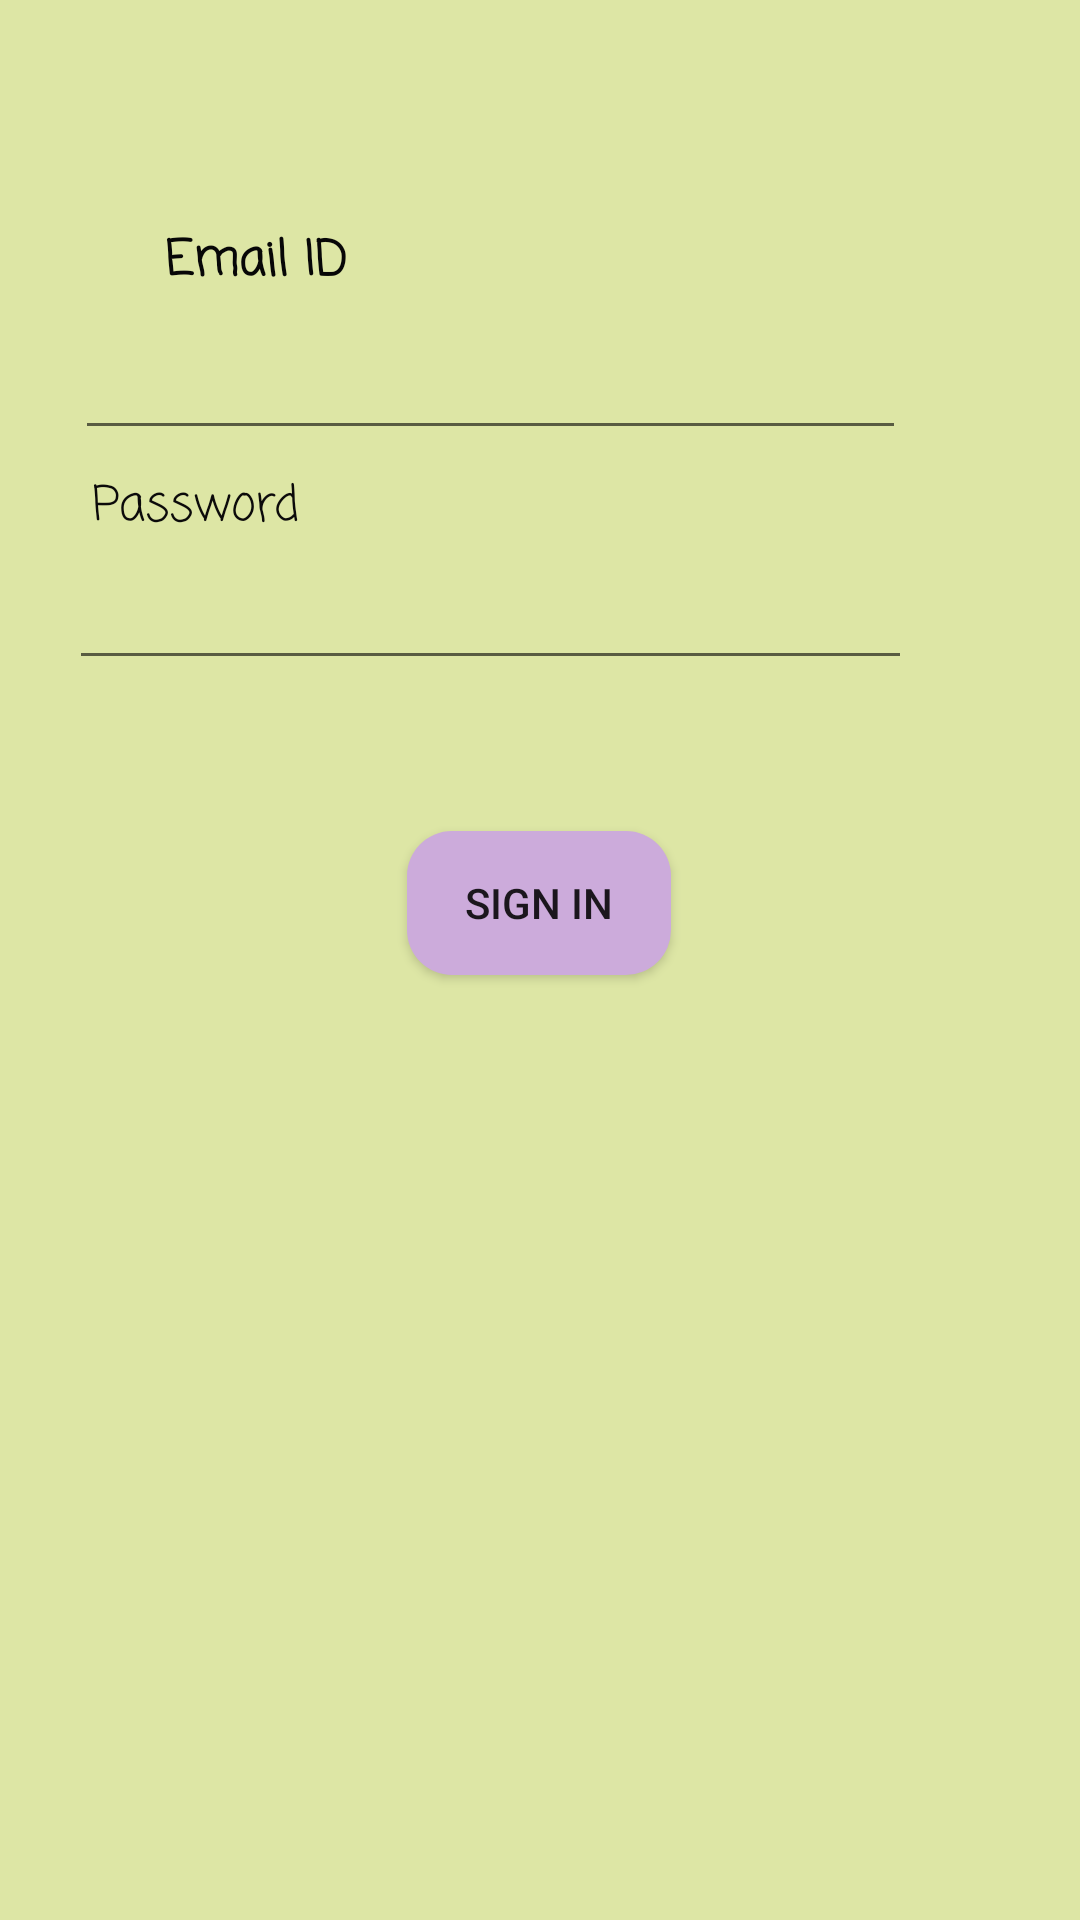

Produce the Android XML layout that renders to this screen, including the resource entries it uses.
<!-- AndroidManifest.xml: application theme Theme.VirtualLab -->
<!-- res/layout/activity_sign_in.xml -->
<?xml version="1.0" encoding="utf-8"?>
<androidx.constraintlayout.widget.ConstraintLayout xmlns:android="http://schemas.android.com/apk/res/android"
    xmlns:app="http://schemas.android.com/apk/res-auto"
    xmlns:tools="http://schemas.android.com/tools"
    android:layout_width="match_parent"
    android:layout_height="match_parent"
    android:background="#DDE6A5"
    android:fadeScrollbars="false"
    tools:context=".SignIn">

    <EditText
        android:id="@+id/email1"
        android:layout_width="277dp"
        android:layout_height="47dp"
        android:layout_marginStart="55dp"
        android:layout_marginEnd="88dp"
        android:layout_marginBottom="522dp"
        android:ems="10"
        android:inputType="textEmailAddress"
        app:layout_constraintBottom_toBottomOf="parent"
        app:layout_constraintEnd_toEndOf="parent"
        app:layout_constraintStart_toStartOf="parent"
        app:layout_constraintTop_toBottomOf="@+id/textView" />

    <TextView
        android:id="@+id/textView"
        android:layout_width="271dp"
        android:layout_height="28dp"
        android:layout_marginStart="55dp"
        android:layout_marginTop="107dp"
        android:layout_marginEnd="88dp"
        android:fadingEdge="horizontal|vertical"
        android:fontFamily="casual"
        android:text="Email ID"
        android:textColor="#070707"
        android:textSize="16sp"
        android:textStyle="bold"
        app:layout_constraintBottom_toTopOf="@+id/email1"
        app:layout_constraintEnd_toEndOf="parent"
        app:layout_constraintHorizontal_bias="0.0"
        app:layout_constraintStart_toStartOf="parent"
        app:layout_constraintTop_toTopOf="parent"
        app:layout_constraintVertical_bias="0.0" />

    <TextView
        android:id="@+id/textView2"
        android:layout_width="266dp"
        android:layout_height="34dp"
        android:layout_marginStart="55dp"
        android:layout_marginTop="27dp"
        android:layout_marginEnd="88dp"
        android:layout_marginBottom="470dp"
        android:fontFamily="casual"
        android:text="Password"
        android:textColor="#0B0A0A"
        android:textSize="16sp"
        app:layout_constraintBottom_toBottomOf="parent"
        app:layout_constraintEnd_toEndOf="parent"
        app:layout_constraintStart_toStartOf="parent"
        app:layout_constraintTop_toBottomOf="@+id/email1" />

    <EditText
        android:id="@+id/pwd1"
        android:layout_width="281dp"
        android:layout_height="42dp"
        android:layout_marginStart="55dp"
        android:layout_marginEnd="88dp"
        android:layout_marginBottom="419dp"
        android:ems="10"
        android:inputType="textPassword"
        app:layout_constraintBottom_toBottomOf="parent"
        app:layout_constraintEnd_toEndOf="parent"
        app:layout_constraintStart_toStartOf="parent"
        app:layout_constraintTop_toBottomOf="@+id/textView2" />

    <Button
        android:id="@+id/signin"
        android:layout_width="wrap_content"
        android:layout_height="wrap_content"
        android:layout_marginStart="158dp"
        android:layout_marginTop="55dp"
        android:layout_marginEnd="159dp"
        android:layout_marginBottom="320dp"
        android:background="@drawable/btn1_bg"
        android:text="Sign In"
        app:layout_constraintBottom_toBottomOf="parent"
        app:layout_constraintEnd_toEndOf="parent"
        app:layout_constraintStart_toStartOf="parent"
        app:layout_constraintTop_toBottomOf="@+id/pwd1" />

</androidx.constraintlayout.widget.ConstraintLayout>
<!-- resources referenced by this layout -->
<resources>
  <!-- drawable btn1_bg (drawable) -->
  <?xml version="1.0" encoding="utf-8"?>
  <shape android:shape="rectangle" xmlns:android="http://schemas.android.com/apk/res/android">
      <solid android:color="#CCABDB"/>
      <corners android:radius="15dp"/>
  </shape>
  <style name="Theme.VirtualLab" parent="Theme.AppCompat.Light.NoActionBar">
          
          <item name="colorPrimary">@color/purple_500</item>
          <item name="colorPrimaryVariant">@color/purple_700</item>
          <item name="colorOnPrimary">@color/white</item>
          
          <item name="colorSecondary">@color/teal_200</item>
          <item name="colorSecondaryVariant">@color/teal_700</item>
          <item name="colorOnSecondary">@color/black</item>
          
          <item name="android:statusBarColor" tools:targetApi="l">?attr/colorPrimaryVariant</item>
          
      </style>
  <!-- not gathered from this repository: default colours our renderer supplied (Android Studio template values) -->
  <color name="purple_500">#FF6200EE</color>
  <color name="purple_700">#FF3700B3</color>
  <color name="teal_200">#FF03DAC5</color>
  <color name="teal_700">#FF018786</color>
  <color name="black">#FF000000</color>
  <color name="white">#FFFFFFFF</color>
</resources>
